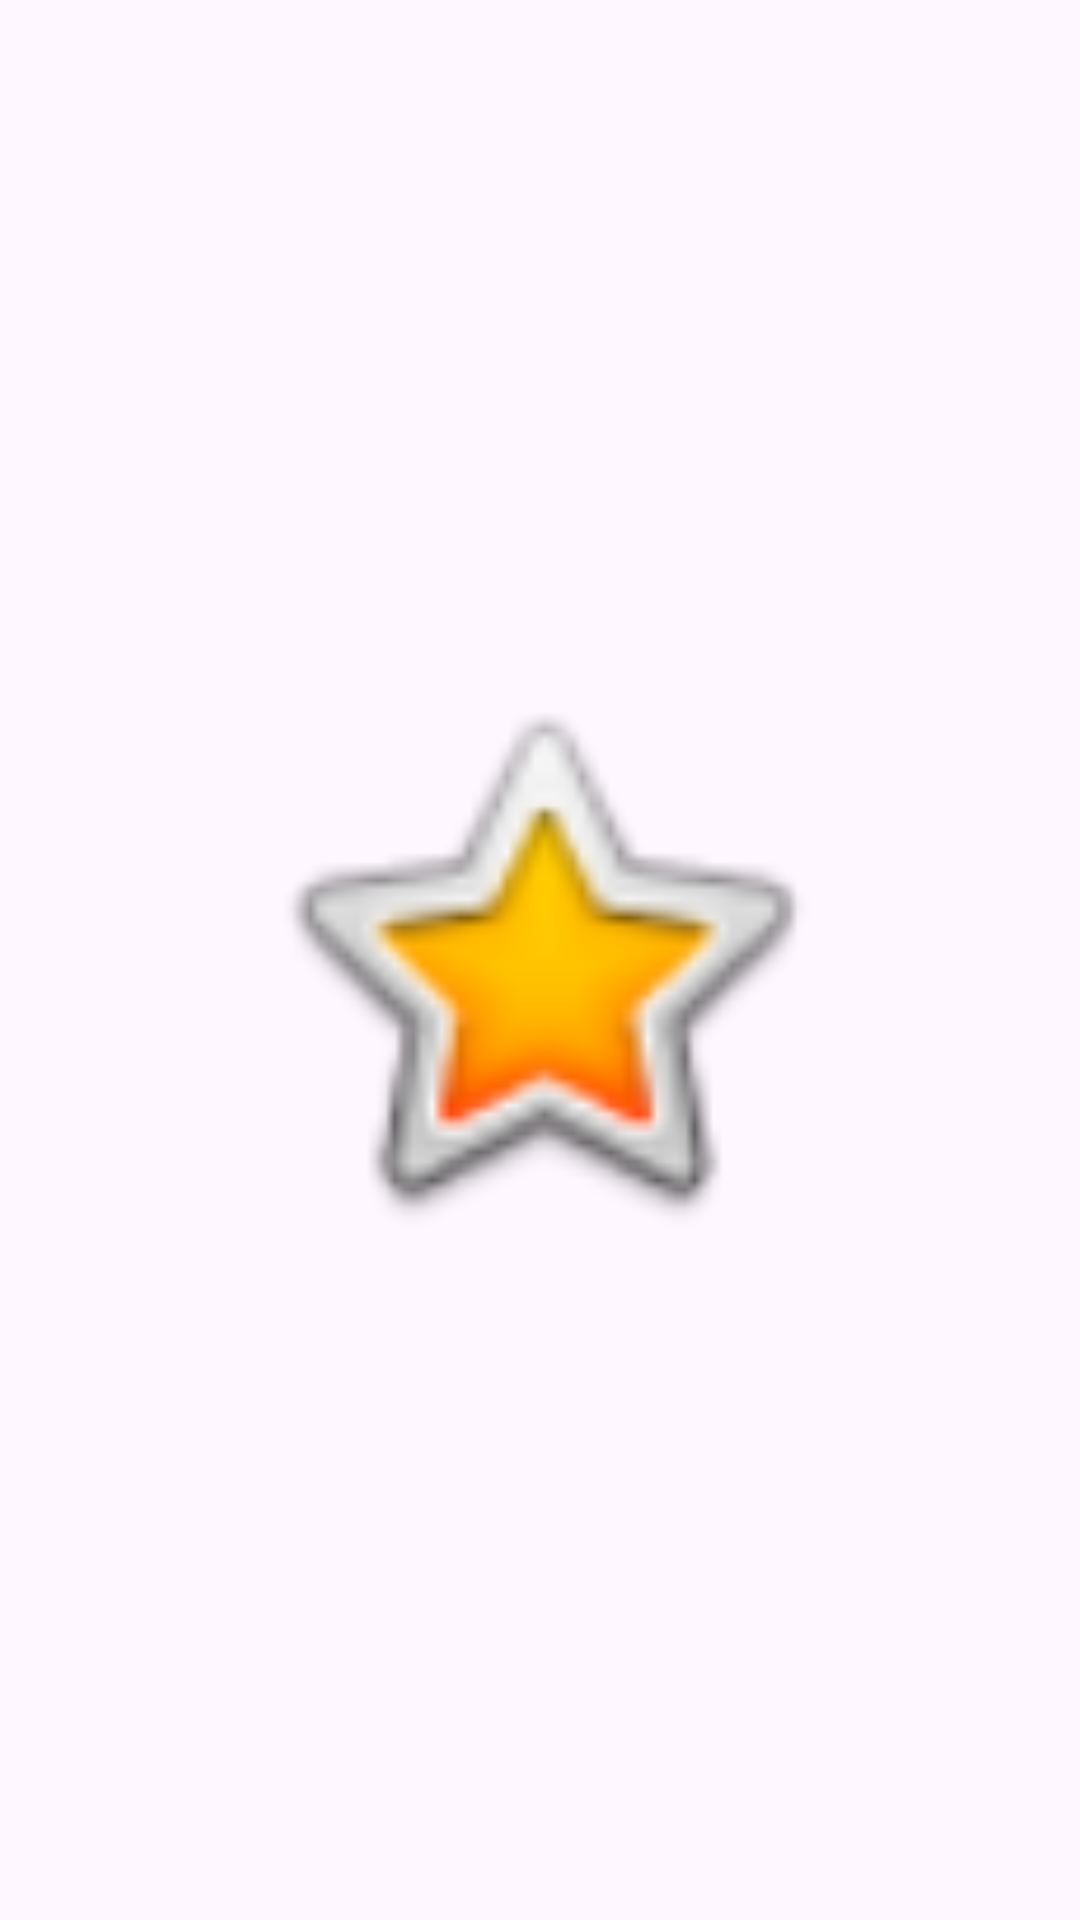

Reconstruct the res/layout file that produces this screen, plus the resources it refers to.
<!-- AndroidManifest.xml: application theme Theme.Hilosejecuciónsensores -->
<!-- res/layout/activity_ejercicio15.xml -->
<?xml version="1.0" encoding="utf-8"?>
<FrameLayout xmlns:android="http://schemas.android.com/apk/res/android"
    android:layout_width="match_parent"
    android:layout_height="match_parent">

    <ImageView
        android:id="@+id/imgZoom"
        android:layout_width="200dp"
        android:layout_height="200dp"
        android:layout_gravity="center"
        android:src="@android:drawable/btn_star_big_on"
        android:contentDescription="Imagen Zoom" />

</FrameLayout>
<!-- resources referenced by this layout -->
<resources>
  <style name="Theme.Hilosejecuciónsensores" parent="Base.Theme.Hilosejecuciónsensores" />
  <style name="Base.Theme.Hilosejecuciónsensores" parent="Theme.Material3.DayNight.NoActionBar">
          
          
      </style>
</resources>
